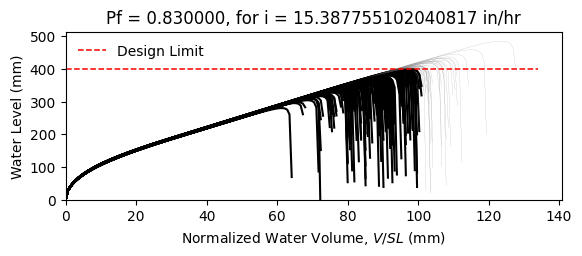

Data behind this chart, as committed beside it:
W12X19, L = 360.0 in, slope = 0.020833333333333332 in/in, dead load = 6.944444444444444e-05 kip/in…
zwlim AISC Appendix 2, zwlim DAMP, zwlim Proposed for ASCE 7, zwlim Neglect Ponding, dhnom Denver, dhnom New York, dhnom New Orleans, dh Denver, dh New York, dh New Orleans, dmax
11.37, 10.83, 9.945, 12.05, 2.283, 2.283, 2.283, 7.213, 7.213, 7.213, 15.57, Fail, 
11.37, 10.83, 9.945, 12.05, 2.283, 2.283, 2.283, 7.213, 7.213, 7.213, 13.74, Fail, 
11.37, 10.83, 9.945, 12.05, 2.283, 2.283, 2.283, 7.213, 7.213, 7.213, 13.33, Fail, 
11.37, 10.83, 9.945, 12.05, 2.283, 2.283, 2.283, 7.213, 7.213, 7.213, 15.58, Fail, 
11.37, 10.83, 9.945, 12.05, 2.283, 2.283, 2.283, 7.213, 7.213, 7.213, 12.94, Fail, 
11.37, 10.83, 9.945, 12.05, 2.283, 2.283, 2.283, 7.213, 7.213, 7.213, 19.09, Safe, 
11.37, 10.83, 9.945, 12.05, 2.283, 2.283, 2.283, 7.213, 7.213, 7.213, 14.49, Fail, 
11.37, 10.83, 9.945, 12.05, 2.283, 2.283, 2.283, 7.213, 7.213, 7.213, 13.19, Fail, 
11.37, 10.83, 9.945, 12.05, 2.283, 2.283, 2.283, 7.213, 7.213, 7.213, 15.17, Fail, 
11.37, 10.83, 9.945, 12.05, 2.283, 2.283, 2.283, 7.213, 7.213, 7.213, 14.25, Fail, 
11.37, 10.83, 9.945, 12.05, 2.283, 2.283, 2.283, 7.213, 7.213, 7.213, 12.52, Fail, 
11.37, 10.83, 9.945, 12.05, 2.283, 2.283, 2.283, 7.213, 7.213, 7.213, 12.14, Fail, 
11.37, 10.83, 9.945, 12.05, 2.283, 2.283, 2.283, 7.213, 7.213, 7.213, 15.4, Fail, 
11.37, 10.83, 9.945, 12.05, 2.283, 2.283, 2.283, 7.213, 7.213, 7.213, 13.49, Fail, 
11.37, 10.83, 9.945, 12.05, 2.283, 2.283, 2.283, 7.213, 7.213, 7.213, 15.52, Fail, 
11.37, 10.83, 9.945, 12.05, 2.283, 2.283, 2.283, 7.213, 7.213, 7.213, 14.19, Fail, 
11.37, 10.83, 9.945, 12.05, 2.283, 2.283, 2.283, 7.213, 7.213, 7.213, 14.64, Fail, 
11.37, 10.83, 9.945, 12.05, 2.283, 2.283, 2.283, 7.213, 7.213, 7.213, 16.04, Safe, 
11.37, 10.83, 9.945, 12.05, 2.283, 2.283, 2.283, 7.213, 7.213, 7.213, 13.2, Fail, 
11.37, 10.83, 9.945, 12.05, 2.283, 2.283, 2.283, 7.213, 7.213, 7.213, 13.91, Fail, 
11.37, 10.83, 9.945, 12.05, 2.283, 2.283, 2.283, 7.213, 7.213, 7.213, 13.07, Fail, 
11.37, 10.83, 9.945, 12.05, 2.283, 2.283, 2.283, 7.213, 7.213, 7.213, 15.46, Fail, 
11.37, 10.83, 9.945, 12.05, 2.283, 2.283, 2.283, 7.213, 7.213, 7.213, 15.85, Safe, 
11.37, 10.83, 9.945, 12.05, 2.283, 2.283, 2.283, 7.213, 7.213, 7.213, 14.36, Fail, 
11.37, 10.83, 9.945, 12.05, 2.283, 2.283, 2.283, 7.213, 7.213, 7.213, 13.82, Fail, 
11.37, 10.83, 9.945, 12.05, 2.283, 2.283, 2.283, 7.213, 7.213, 7.213, 12.23, Fail, 
11.37, 10.83, 9.945, 12.05, 2.283, 2.283, 2.283, 7.213, 7.213, 7.213, 15.14, Fail, 
11.37, 10.83, 9.945, 12.05, 2.283, 2.283, 2.283, 7.213, 7.213, 7.213, 14.74, Fail, 
11.37, 10.83, 9.945, 12.05, 2.283, 2.283, 2.283, 7.213, 7.213, 7.213, 13.26, Fail, 
11.37, 10.83, 9.945, 12.05, 2.283, 2.283, 2.283, 7.213, 7.213, 7.213, 16.48, Safe, 
11.37, 10.83, 9.945, 12.05, 2.283, 2.283, 2.283, 7.213, 7.213, 7.213, 14.77, Fail, 
11.37, 10.83, 9.945, 12.05, 2.283, 2.283, 2.283, 7.213, 7.213, 7.213, 15.06, Fail, 
11.37, 10.83, 9.945, 12.05, 2.283, 2.283, 2.283, 7.213, 7.213, 7.213, 13.62, Fail, 
11.37, 10.83, 9.945, 12.05, 2.283, 2.283, 2.283, 7.213, 7.213, 7.213, 16.11, Safe, 
11.37, 10.83, 9.945, 12.05, 2.283, 2.283, 2.283, 7.213, 7.213, 7.213, 15.33, Fail, 
11.37, 10.83, 9.945, 12.05, 2.283, 2.283, 2.283, 7.213, 7.213, 7.213, 13.2, Fail, 
11.37, 10.83, 9.945, 12.05, 2.283, 2.283, 2.283, 7.213, 7.213, 7.213, 14.78, Fail, 
11.37, 10.83, 9.945, 12.05, 2.283, 2.283, 2.283, 7.213, 7.213, 7.213, 15.15, Fail, 
11.37, 10.83, 9.945, 12.05, 2.283, 2.283, 2.283, 7.213, 7.213, 7.213, 15.79, Safe, 
11.37, 10.83, 9.945, 12.05, 2.283, 2.283, 2.283, 7.213, 7.213, 7.213, 12.66, Fail, 
11.37, 10.83, 9.945, 12.05, 2.283, 2.283, 2.283, 7.213, 7.213, 7.213, 16.19, Safe, 
11.37, 10.83, 9.945, 12.05, 2.283, 2.283, 2.283, 7.213, 7.213, 7.213, 13.69, Fail, 
11.37, 10.83, 9.945, 12.05, 2.283, 2.283, 2.283, 7.213, 7.213, 7.213, 14.23, Fail, 
11.37, 10.83, 9.945, 12.05, 2.283, 2.283, 2.283, 7.213, 7.213, 7.213, 14.04, Fail, 
11.37, 10.83, 9.945, 12.05, 2.283, 2.283, 2.283, 7.213, 7.213, 7.213, 15.85, Safe, 
11.37, 10.83, 9.945, 12.05, 2.283, 2.283, 2.283, 7.213, 7.213, 7.213, 12.53, Fail, 
11.37, 10.83, 9.945, 12.05, 2.283, 2.283, 2.283, 7.213, 7.213, 7.213, 14.55, Fail, 
11.37, 10.83, 9.945, 12.05, 2.283, 2.283, 2.283, 7.213, 7.213, 7.213, 13.53, Fail, 
11.37, 10.83, 9.945, 12.05, 2.283, 2.283, 2.283, 7.213, 7.213, 7.213, 14.56, Fail, 
11.37, 10.83, 9.945, 12.05, 2.283, 2.283, 2.283, 7.213, 7.213, 7.213, 13.29, Fail, 
11.37, 10.83, 9.945, 12.05, 2.283, 2.283, 2.283, 7.213, 7.213, 7.213, 15.44, Fail, 
11.37, 10.83, 9.945, 12.05, 2.283, 2.283, 2.283, 7.213, 7.213, 7.213, 11.73, Fail, 
11.37, 10.83, 9.945, 12.05, 2.283, 2.283, 2.283, 7.213, 7.213, 7.213, 14.62, Fail, 
11.37, 10.83, 9.945, 12.05, 2.283, 2.283, 2.283, 7.213, 7.213, 7.213, 13.61, Fail, 
11.37, 10.83, 9.945, 12.05, 2.283, 2.283, 2.283, 7.213, 7.213, 7.213, 16.51, Safe, 
11.37, 10.83, 9.945, 12.05, 2.283, 2.283, 2.283, 7.213, 7.213, 7.213, 13.41, Fail, 
11.37, 10.83, 9.945, 12.05, 2.283, 2.283, 2.283, 7.213, 7.213, 7.213, 14.25, Fail, 
11.37, 10.83, 9.945, 12.05, 2.283, 2.283, 2.283, 7.213, 7.213, 7.213, 13.45, Fail, 
11.37, 10.83, 9.945, 12.05, 2.283, 2.283, 2.283, 7.213, 7.213, 7.213, 12.36, Fail, 
... 142 more rows
